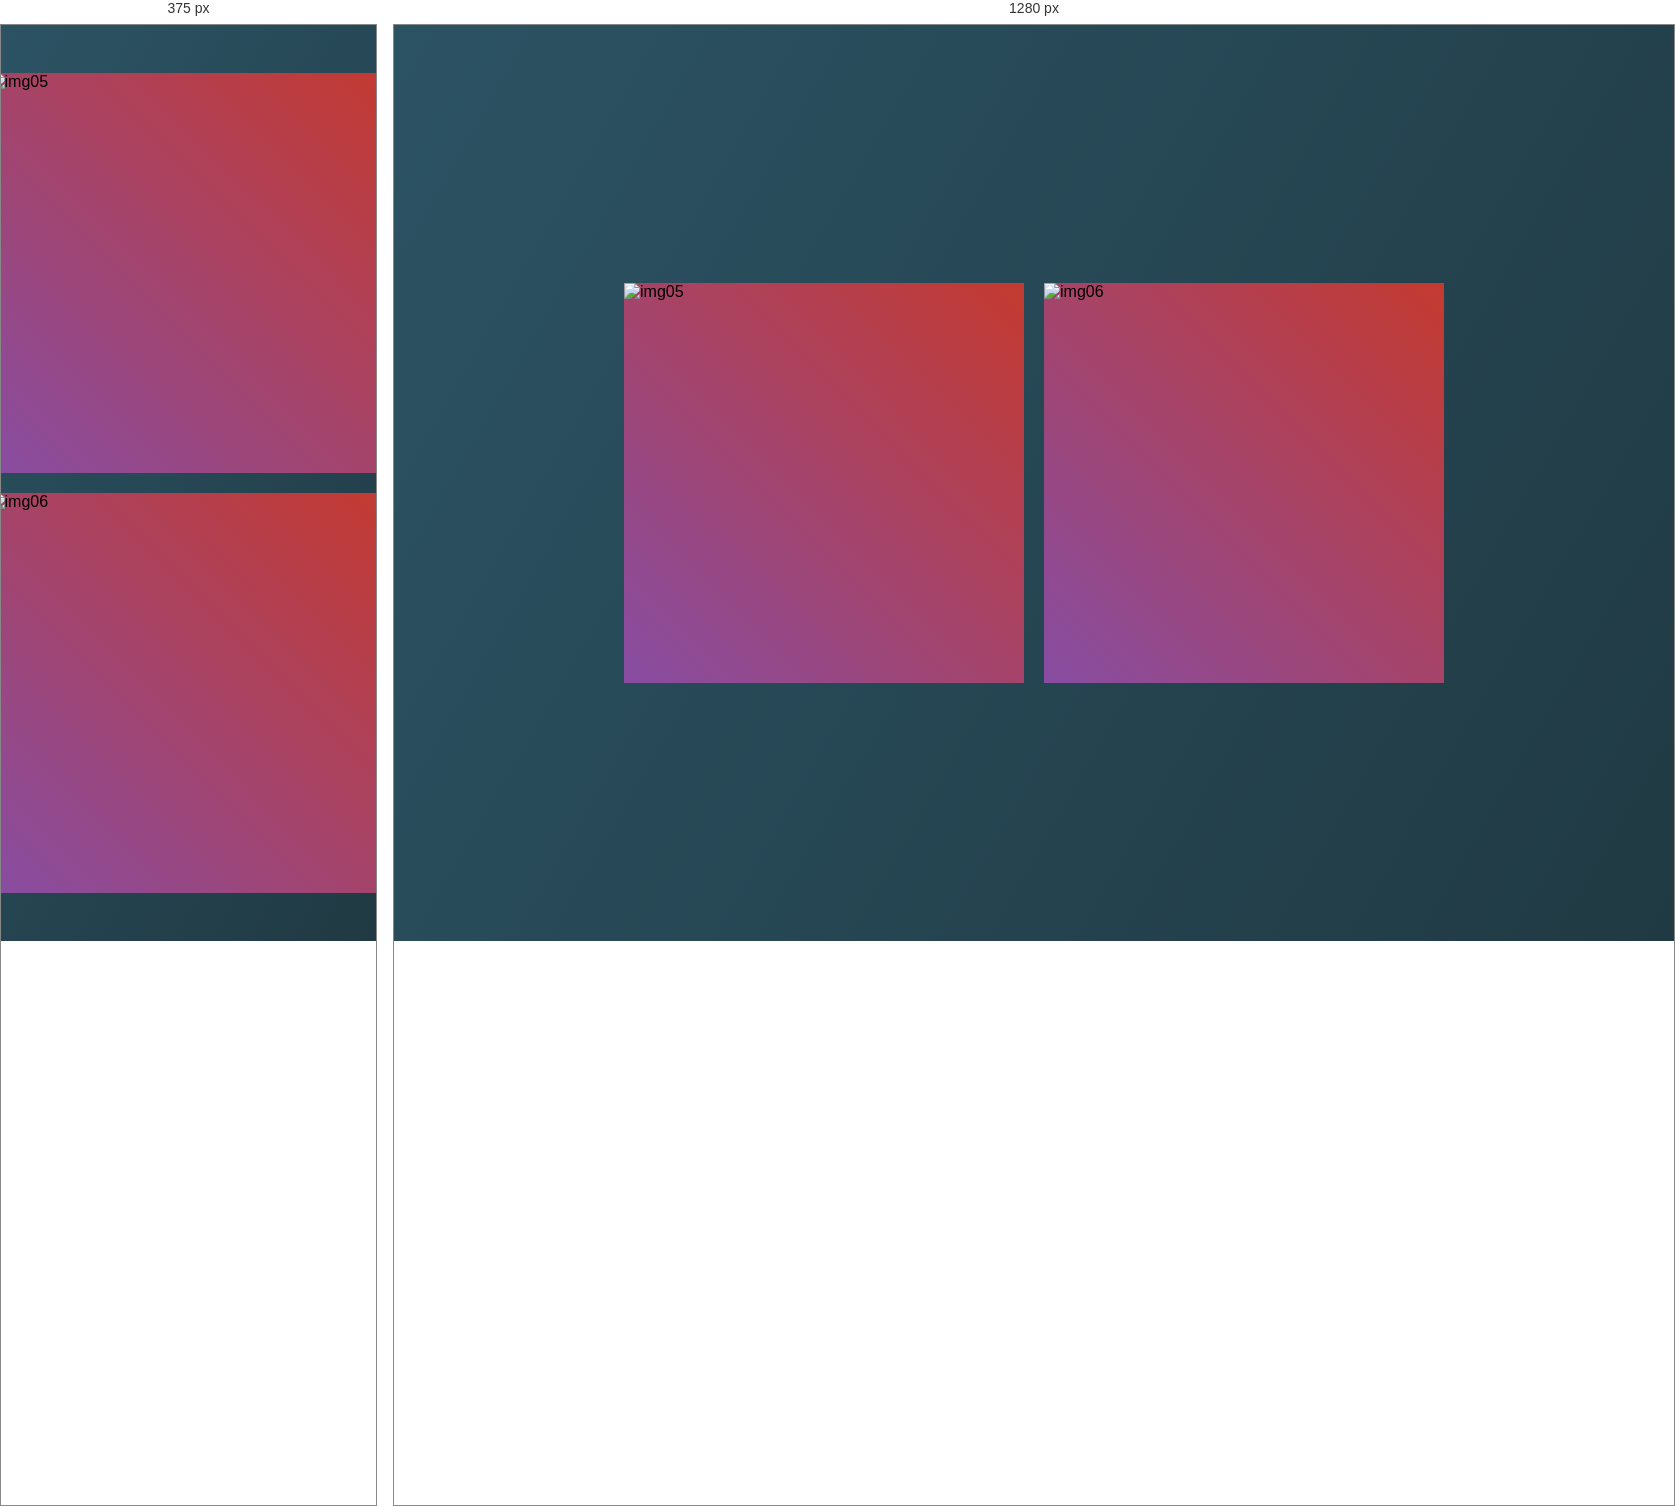
Rendered at 375 px and 1280 px, left to right.

<!-- file: Hover Effect02.html -->
<!DOCTYPE html>
<html lang="ko">
<head>
  <meta charset="UTF-8">
  <title>CSS Animation - Hover Effect02</title>
  <link rel="stylesheet" href="css/style07.css">
  <link href="https://fonts.googleapis.com/css2?family=Jua&display=swap" rel="stylesheet">
</head>
<body>
  <div class="hover_wrap">
    <figure class="hover3">
      <img src="img/img05.jpg" alt="img05">
    </figure>
    <figure class="hover4">
      <img src="img/img06.jpg" alt="img06">
    </figure>
  </div>
</body>
</html>

/* @media block from css/style07.css */
@media (max-width: 800px) {
  .hover_wrap {
    flex-direction: column;
  }
}